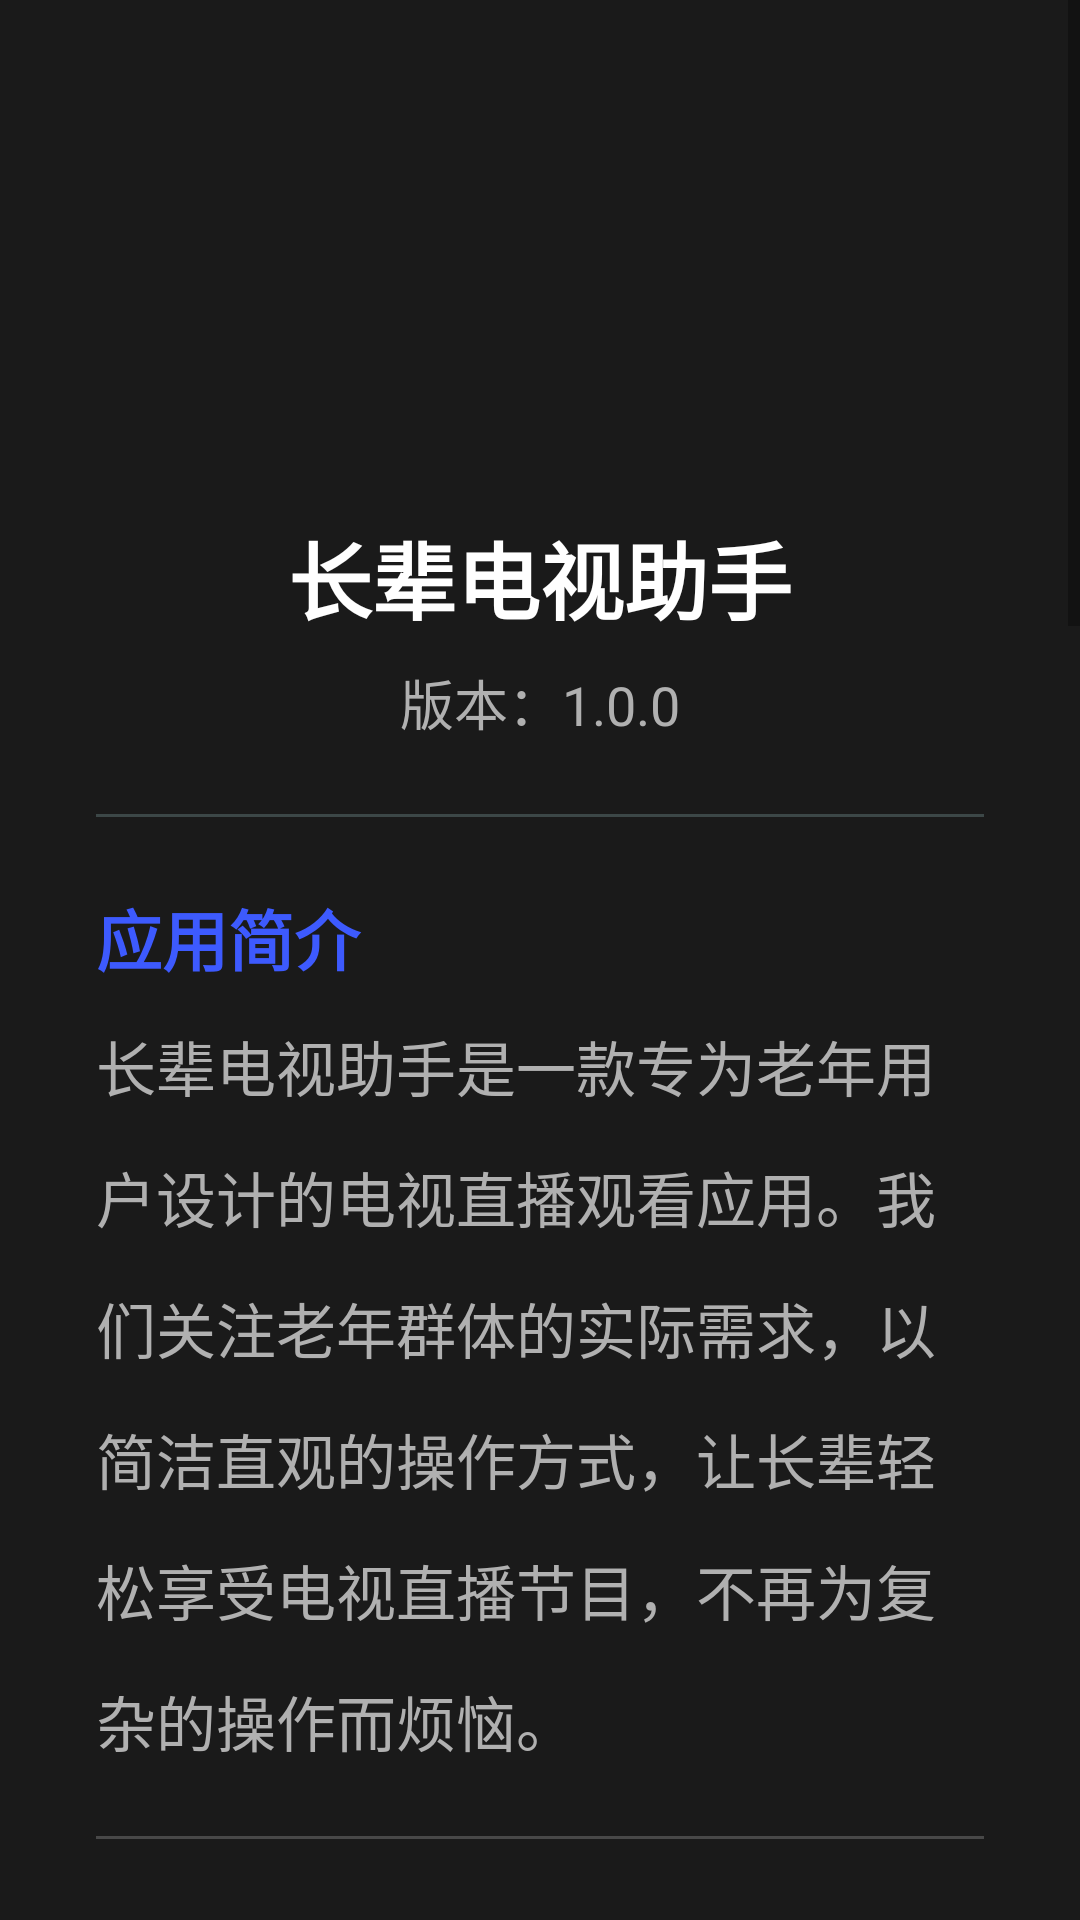

This screen was rendered from an Android layout file. Write that file and the resources it references.
<!-- AndroidManifest.xml: activity theme AppTheme -->
<!-- res/layout/activity_about.xml -->
<?xml version="1.0" encoding="utf-8"?>
<ScrollView
    xmlns:android="http://schemas.android.com/apk/res/android"
    android:layout_width="match_parent"
    android:layout_height="match_parent"
    android:background="@color/colorBackground"
    android:fillViewport="true">

    <LinearLayout
        android:layout_width="match_parent"
        android:layout_height="wrap_content"
        android:orientation="vertical"
        android:padding="32dp"
        android:gravity="center_horizontal">

        <ImageView
            android:layout_width="96dp"
            android:layout_height="96dp"
            android:src="@mipmap/ic_launcher"
            android:contentDescription="应用图标"
            android:layout_marginTop="24dp" />

        <TextView
            android:layout_width="match_parent"
            android:layout_height="wrap_content"
            android:text="长辈电视助手"
            android:textColor="@color/colorTextPrimary"
            android:textSize="28sp"
            android:textStyle="bold"
            android:gravity="center"
            android:layout_marginTop="20dp" />

        <TextView
            android:id="@+id/tv_version"
            android:layout_width="wrap_content"
            android:layout_height="wrap_content"
            android:text="@string/software_version"
            android:textColor="@color/colorTextSecondary"
            android:textSize="18sp"
            android:layout_marginTop="8dp" />

        <View
            android:layout_width="match_parent"
            android:layout_height="1dp"
            android:background="#32C8FFFF"
            android:layout_marginTop="24dp"
            android:layout_marginBottom="8dp" />

        <TextView
            android:layout_width="match_parent"
            android:layout_height="wrap_content"
            android:text="应用简介"
            android:textColor="@color/colorAccent"
            android:textSize="22sp"
            android:textStyle="bold"
            android:layout_marginTop="16dp" />

        <TextView
            android:layout_width="match_parent"
            android:layout_height="wrap_content"
            android:text="长辈电视助手是一款专为老年用户设计的电视直播观看应用。我们关注老年群体的实际需求，以简洁直观的操作方式，让长辈轻松享受电视直播节目，不再为复杂的操作而烦恼。"
            android:textColor="@color/colorTextSecondary"
            android:textSize="20sp"
            android:lineSpacingMultiplier="1.5"
            android:layout_marginTop="12dp" />

        <View
            android:layout_width="match_parent"
            android:layout_height="1dp"
            android:background="#33FFFFFF"
            android:layout_marginTop="24dp"
            android:layout_marginBottom="8dp" />

        <TextView
            android:layout_width="match_parent"
            android:layout_height="wrap_content"
            android:text="核心特点"
            android:textColor="@color/colorAccent"
            android:textSize="22sp"
            android:textStyle="bold"
            android:layout_marginTop="16dp" />

        <TextView
            android:layout_width="match_parent"
            android:layout_height="wrap_content"
            android:text="· 大字体、高对比度界面\n  全局大字号显示，深色背景搭配亮色文字，确保长辈看得清、看得舒适\n\n· 左右点击快速换台\n  点击屏幕左侧切上一台，右侧切下一台，无需寻找小按钮\n\n· 语音播报频道名称\n  切换频道时自动播报当前频道，确认换台结果\n\n· 定时自动关闭\n  支持15/30/60/90分钟定时关闭，防止长辈忘记关电视\n\n· 收藏常用频道\n  一键收藏常看频道，快速找到想看的节目\n\n· 震动反馈\n  操作时提供震动提示，增强交互确认感"
            android:textColor="@color/colorTextSecondary"
            android:textSize="20sp"
            android:lineSpacingMultiplier="1.4"
            android:layout_marginTop="12dp" />

        <View
            android:layout_width="match_parent"
            android:layout_height="1dp"
            android:background="#33FFFFFF"
            android:layout_marginTop="24dp"
            android:layout_marginBottom="8dp" />

        <TextView
            android:layout_width="match_parent"
            android:layout_height="wrap_content"
            android:text="适老化设计"
            android:textColor="@color/colorAccent"
            android:textSize="22sp"
            android:textStyle="bold"
            android:layout_marginTop="16dp" />

        <TextView
            android:layout_width="match_parent"
            android:layout_height="wrap_content"
            android:text="· 字体大小可调节（普通/大/超大）\n· 按钮尺寸加大，避免误触\n· 操作步骤精简，核心功能一步直达\n· 首次使用提供图文引导，快速上手\n· 启动即播放，无需额外操作"
            android:textColor="@color/colorTextSecondary"
            android:textSize="20sp"
            android:lineSpacingMultiplier="1.4"
            android:layout_marginTop="12dp" />

        <View
            android:layout_width="match_parent"
            android:layout_height="1dp"
            android:background="#33FFFFFF"
            android:layout_marginTop="24dp"
            android:layout_marginBottom="8dp" />

        <TextView
            android:layout_width="match_parent"
            android:layout_height="wrap_content"
            android:text="帮助与反馈"
            android:textColor="@color/colorAccent"
            android:textSize="22sp"
            android:textStyle="bold"
            android:layout_marginTop="16dp" />

        <TextView
            android:layout_width="match_parent"
            android:layout_height="wrap_content"
            android:text="如遇使用问题或有改进建议，请联系：\n\n邮箱：\n23281106@bjtu.edu.cn\n23281120@bjtu.edu.cn"
            android:textColor="@color/colorTextSecondary"
            android:textSize="20sp"
            android:lineSpacingMultiplier="1.4"
            android:layout_marginTop="12dp" />

        <TextView
            android:layout_width="match_parent"
            android:layout_height="wrap_content"
            android:text="“用心陪伴，让看电视更简单。”"
            android:textColor="@color/AnotherBlue"
            android:textSize="20sp"
            android:textStyle="italic"
            android:gravity="center"
            android:layout_marginTop="32dp"
            android:layout_marginBottom="32dp" />

    </LinearLayout>

</ScrollView>
<!-- resources referenced by this layout -->
<resources>
  <color name="AnotherBlue">#32C8FF</color>
  <color name="colorAccent">#3D5AFE</color>
  <color name="colorBackground">#1A1A1A</color>
  <color name="colorTextPrimary">#FFFFFF</color>
  <color name="colorTextSecondary">#B0B0B0</color>
  <string name="software_version">版本：1.0.0</string>
  <style name="AppTheme" parent="Theme.MaterialComponents.DayNight.NoActionBar">
          <item name="colorPrimary">@color/colorPrimary</item>
          <item name="colorPrimaryDark">@color/colorPrimaryDark</item>
          <item name="colorAccent">@color/colorAccent</item>
          <item name="android:windowBackground">@color/colorBackground</item>
          <item name="android:navigationBarColor">@color/colorBackground</item>
          <item name="android:statusBarColor">@color/colorBackground</item>
          <item name="android:windowFullscreen">false</item>
      </style>
  <color name="colorPrimary">#3D5AFE</color>
  <color name="colorPrimaryDark">#304FFE</color>
</resources>
